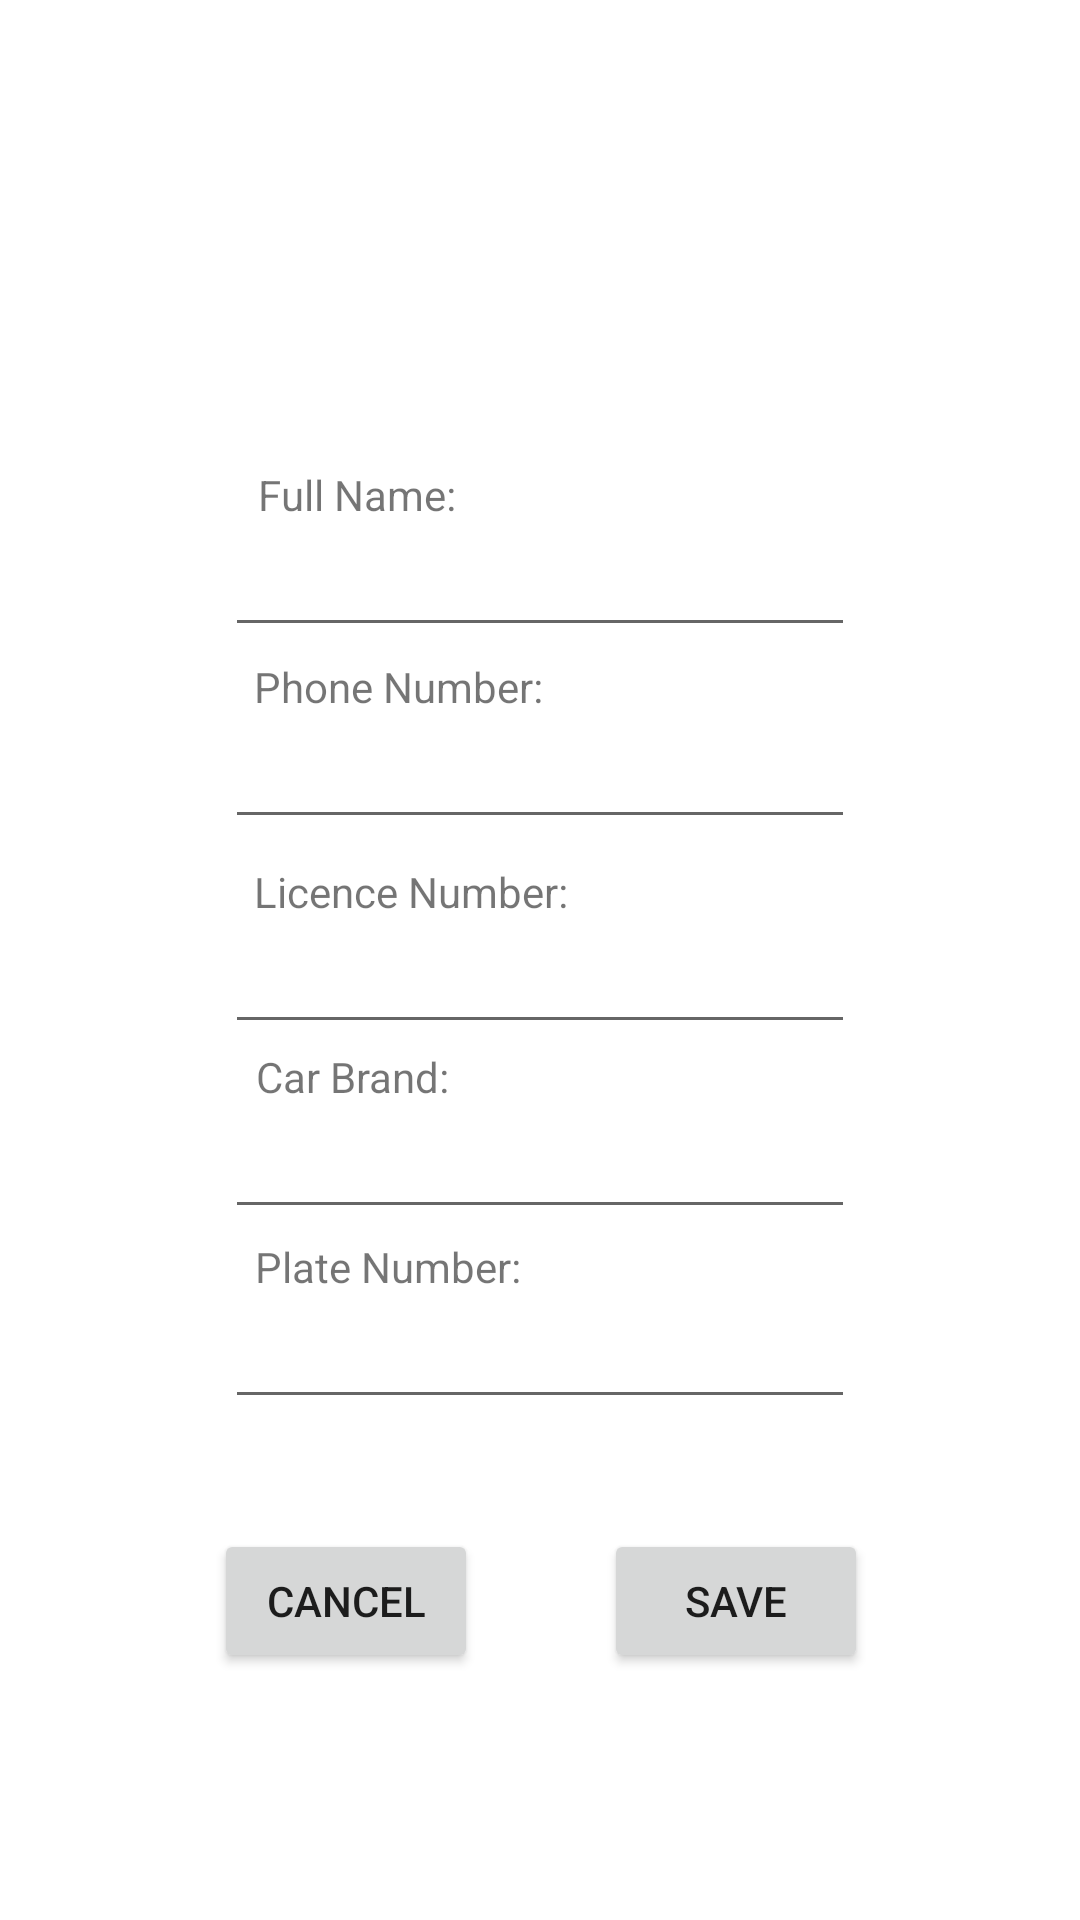

The Android layout XML behind this screen, and the referenced resources:
<!-- AndroidManifest.xml: application theme Theme.UMP_Student_Grab -->
<!-- res/layout/edit_driver.xml -->
<?xml version="1.0" encoding="utf-8"?>
<androidx.constraintlayout.widget.ConstraintLayout xmlns:android="http://schemas.android.com/apk/res/android"
    xmlns:app="http://schemas.android.com/apk/res-auto"
    xmlns:tools="http://schemas.android.com/tools"
    android:id="@+id/linearLayout"
    android:layout_width="match_parent"
    android:layout_height="match_parent">


    <ImageView
        android:id="@+id/edit_driverPicture"
        android:layout_width="wrap_content"
        android:layout_height="wrap_content"
        app:layout_constraintBottom_toBottomOf="parent"
        app:layout_constraintEnd_toEndOf="parent"
        app:layout_constraintStart_toStartOf="parent"
        app:layout_constraintTop_toTopOf="parent"
        app:layout_constraintVertical_bias="0.098"
        app:srcCompat="@drawable/ic_round_account_circle_24" />

    <TextView
        android:id="@+id/textView31"
        android:layout_width="wrap_content"
        android:layout_height="wrap_content"
        android:text="Full Name:"
        app:layout_constraintBottom_toTopOf="@+id/edit_driverName"
        app:layout_constraintEnd_toEndOf="parent"
        app:layout_constraintHorizontal_bias="0.292"
        app:layout_constraintStart_toStartOf="parent"
        app:layout_constraintTop_toTopOf="parent"
        app:layout_constraintVertical_bias="1.0" />

    <TextView
        android:id="@+id/textView32"
        android:layout_width="wrap_content"
        android:layout_height="wrap_content"
        android:text="Phone Number:"
        app:layout_constraintBottom_toTopOf="@+id/edit_driverPhone"
        app:layout_constraintEnd_toEndOf="parent"
        app:layout_constraintHorizontal_bias="0.321"
        app:layout_constraintStart_toStartOf="parent"
        app:layout_constraintTop_toTopOf="parent"
        app:layout_constraintVertical_bias="1.0" />

    <TextView
        android:id="@+id/textView33"
        android:layout_width="wrap_content"
        android:layout_height="wrap_content"
        android:text="Licence Number:"
        app:layout_constraintBottom_toTopOf="@+id/edit_driverLicense"
        app:layout_constraintEnd_toEndOf="parent"
        app:layout_constraintHorizontal_bias="0.331"
        app:layout_constraintStart_toStartOf="parent"
        app:layout_constraintTop_toTopOf="parent"
        app:layout_constraintVertical_bias="1.0" />

    <TextView
        android:id="@+id/textView34"
        android:layout_width="wrap_content"
        android:layout_height="wrap_content"
        android:text="Car Brand:"
        app:layout_constraintBottom_toTopOf="@+id/edit_driverCar"
        app:layout_constraintEnd_toEndOf="parent"
        app:layout_constraintHorizontal_bias="0.289"
        app:layout_constraintStart_toStartOf="parent"
        app:layout_constraintTop_toTopOf="parent"
        app:layout_constraintVertical_bias="1.0" />

    <TextView
        android:id="@+id/textView35"
        android:layout_width="wrap_content"
        android:layout_height="wrap_content"
        android:text="Plate Number:"
        app:layout_constraintBottom_toTopOf="@+id/edit_driverPlate"
        app:layout_constraintEnd_toEndOf="parent"
        app:layout_constraintHorizontal_bias="0.313"
        app:layout_constraintStart_toStartOf="parent"
        app:layout_constraintTop_toTopOf="parent"
        app:layout_constraintVertical_bias="1.0" />

    <EditText
        android:id="@+id/edit_driverName"
        android:layout_width="wrap_content"
        android:layout_height="wrap_content"
        android:ems="10"
        android:inputType="textPersonName"
        app:layout_constraintBottom_toBottomOf="parent"
        app:layout_constraintEnd_toEndOf="parent"
        app:layout_constraintStart_toStartOf="parent"
        app:layout_constraintTop_toTopOf="parent"
        app:layout_constraintVertical_bias="0.291" />

    <EditText
        android:id="@+id/edit_driverPhone"
        android:layout_width="wrap_content"
        android:layout_height="wrap_content"
        android:ems="10"
        android:inputType="textPersonName"
        app:layout_constraintBottom_toBottomOf="parent"
        app:layout_constraintEnd_toEndOf="parent"
        app:layout_constraintStart_toStartOf="parent"
        app:layout_constraintTop_toTopOf="parent"
        app:layout_constraintVertical_bias="0.398" />

    <EditText
        android:id="@+id/edit_driverLicense"
        android:layout_width="wrap_content"
        android:layout_height="wrap_content"
        android:ems="10"
        android:inputType="textPersonName"
        app:layout_constraintBottom_toBottomOf="parent"
        app:layout_constraintEnd_toEndOf="parent"
        app:layout_constraintStart_toStartOf="parent"
        app:layout_constraintTop_toTopOf="parent"
        app:layout_constraintVertical_bias="0.512" />

    <EditText
        android:id="@+id/edit_driverCar"
        android:layout_width="wrap_content"
        android:layout_height="wrap_content"
        android:ems="10"
        android:inputType="textPersonName"
        app:layout_constraintBottom_toBottomOf="parent"
        app:layout_constraintEnd_toEndOf="parent"
        app:layout_constraintStart_toStartOf="parent"
        app:layout_constraintTop_toTopOf="parent"
        app:layout_constraintVertical_bias="0.615" />

    <EditText
        android:id="@+id/edit_driverPlate"
        android:layout_width="wrap_content"
        android:layout_height="wrap_content"
        android:ems="10"
        android:inputType="textPersonName"
        app:layout_constraintBottom_toBottomOf="parent"
        app:layout_constraintEnd_toEndOf="parent"
        app:layout_constraintStart_toStartOf="parent"
        app:layout_constraintTop_toTopOf="parent"
        app:layout_constraintVertical_bias="0.721" />

    <Button
        android:id="@+id/btn_saveDriver"
        android:layout_width="wrap_content"
        android:layout_height="wrap_content"
        android:text="Save"
        app:layout_constraintBottom_toBottomOf="parent"
        app:layout_constraintEnd_toEndOf="parent"
        app:layout_constraintHorizontal_bias="0.74"
        app:layout_constraintStart_toStartOf="parent"
        app:layout_constraintTop_toTopOf="parent"
        app:layout_constraintVertical_bias="0.861" />

    <Button
        android:id="@+id/btn_cancelDriver"
        android:layout_width="wrap_content"
        android:layout_height="wrap_content"
        android:text="Cancel"
        app:layout_constraintBottom_toBottomOf="parent"
        app:layout_constraintEnd_toEndOf="parent"
        app:layout_constraintHorizontal_bias="0.262"
        app:layout_constraintStart_toStartOf="parent"
        app:layout_constraintTop_toTopOf="parent"
        app:layout_constraintVertical_bias="0.861" />
</androidx.constraintlayout.widget.ConstraintLayout>
<!-- resources referenced by this layout -->
<resources>
  <style name="Theme.UMP_Student_Grab" parent="Theme.MaterialComponents.DayNight.DarkActionBar">
          
          <item name="colorPrimary">@color/purple_500</item>
          <item name="colorPrimaryVariant">@color/purple_700</item>
          <item name="colorOnPrimary">@color/white</item>
          
          <item name="colorSecondary">@color/teal_200</item>
          <item name="colorSecondaryVariant">@color/teal_700</item>
          <item name="colorOnSecondary">@color/black</item>
          
          <item name="android:statusBarColor" tools:targetApi="l">?attr/colorPrimaryVariant</item>
          
      </style>
  <!-- not gathered from this repository: default colours our renderer supplied (Android Studio template values) -->
  <color name="purple_500">#FF6200EE</color>
  <color name="purple_700">#FF3700B3</color>
  <color name="teal_200">#FF03DAC5</color>
  <color name="teal_700">#FF018786</color>
  <color name="black">#FF000000</color>
  <color name="white">#FFFFFFFF</color>
</resources>
